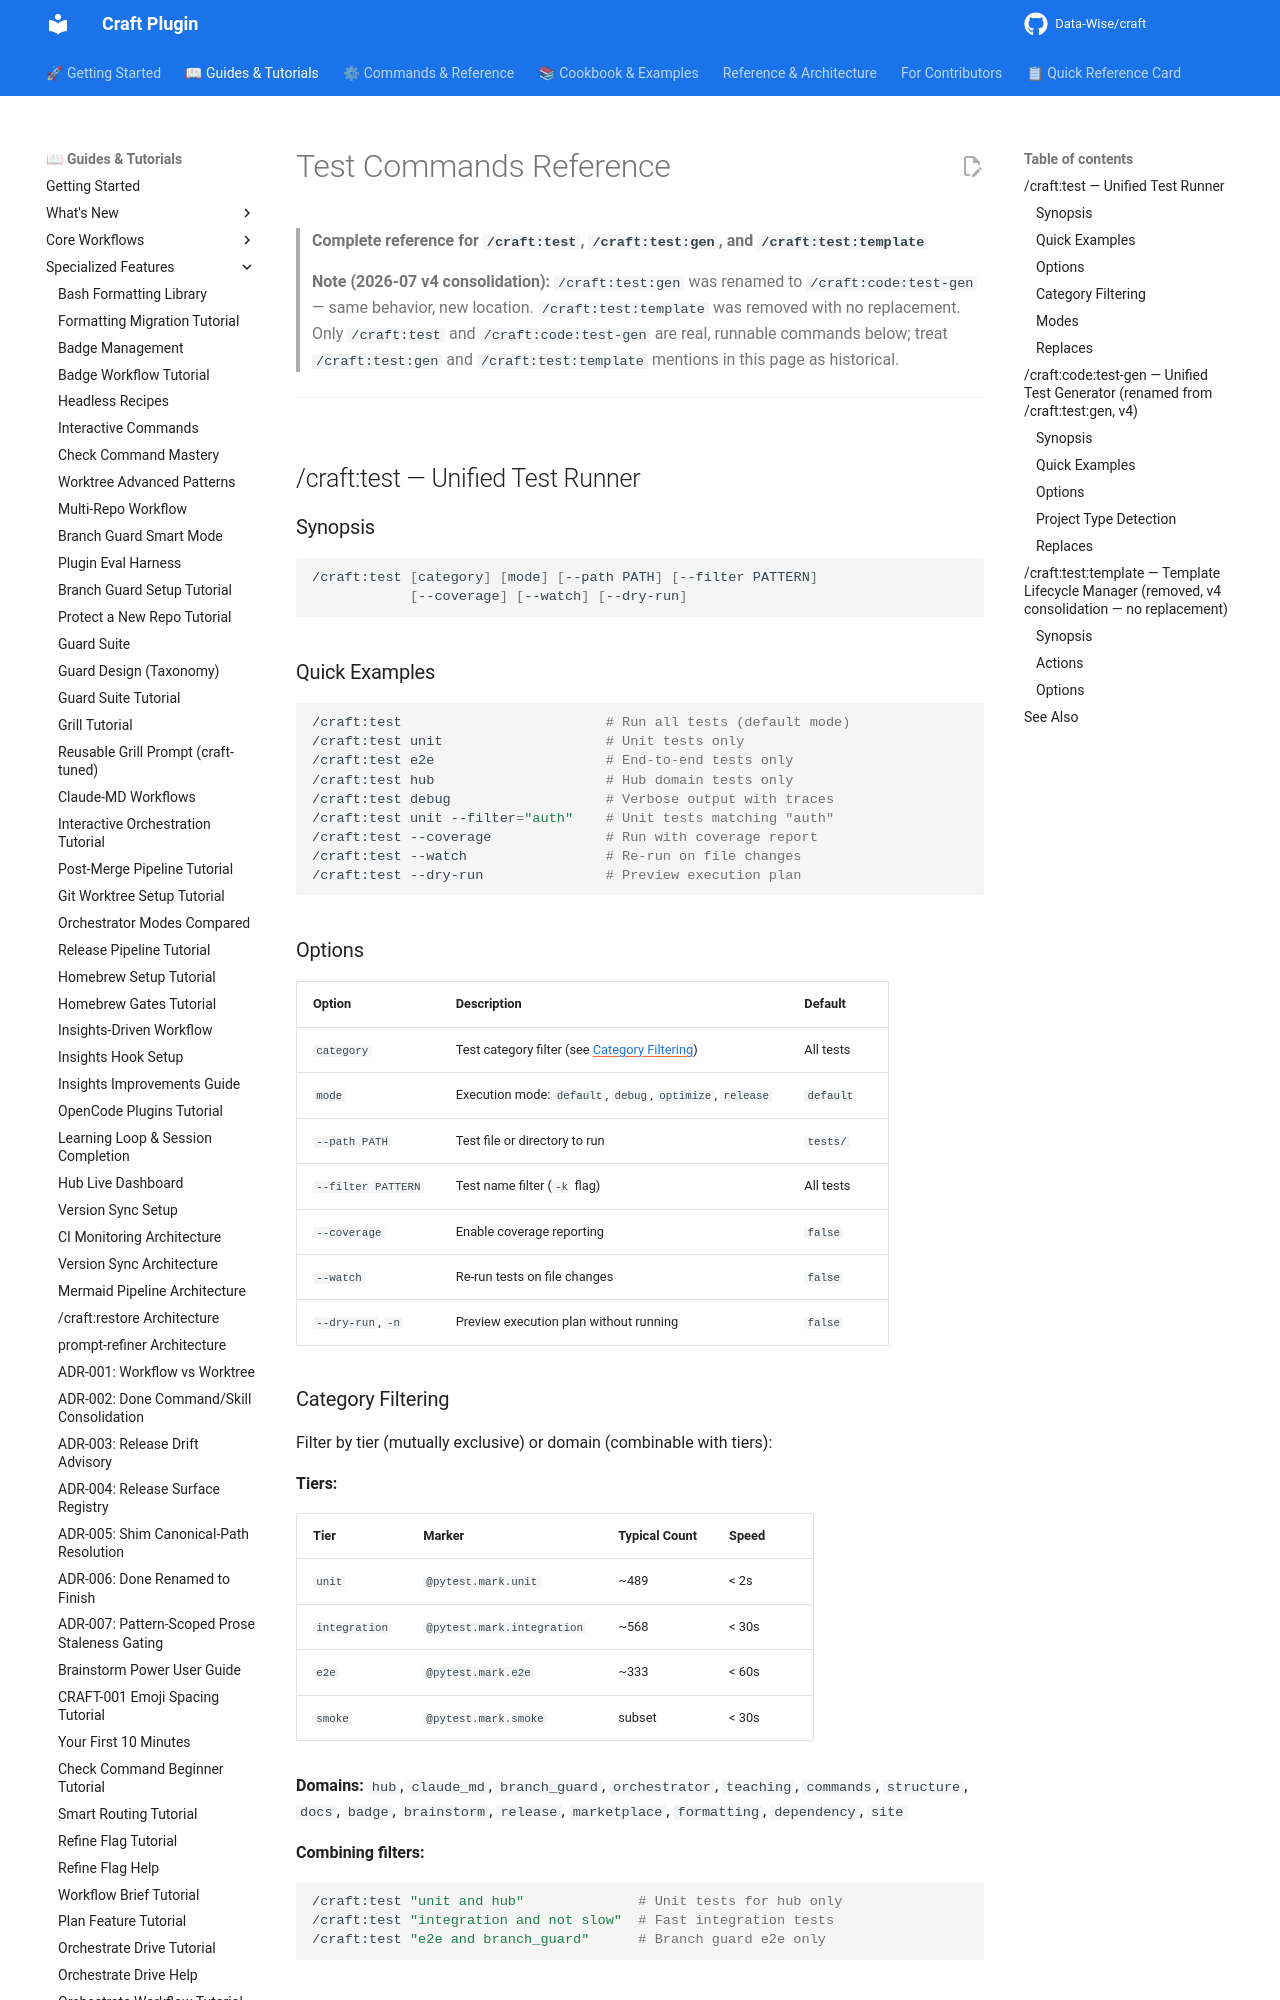

repository: Data-Wise/craft · page: guide/test-commands/index.html · generator: mkdocs

<!-- markdownlint-disable MD046 -->
# Test Commands Reference

> **Complete reference for `/craft:test`, `/craft:test:gen`, and `/craft:test:template`**

> **Note (2026-07 v4 consolidation):** `/craft:test:gen` was renamed to
> `/craft:code:test-gen` — same behavior, new location. `/craft:test:template`
> was removed with no replacement. Only `/craft:test` and `/craft:code:test-gen`
> are real, runnable commands below; treat `/craft:test:gen` and
> `/craft:test:template` mentions in this page as historical.

---

## /craft:test — Unified Test Runner

### Synopsis

```bash
/craft:test [category] [mode] [--path PATH] [--filter PATTERN]
            [--coverage] [--watch] [--dry-run]
```

### Quick Examples

```bash
/craft:test                         # Run all tests (default mode)
/craft:test unit                    # Unit tests only
/craft:test e2e                     # End-to-end tests only
/craft:test hub                     # Hub domain tests only
/craft:test debug                   # Verbose output with traces
/craft:test unit --filter="auth"    # Unit tests matching "auth"
/craft:test --coverage              # Run with coverage report
/craft:test --watch                 # Re-run on file changes
/craft:test --dry-run               # Preview execution plan
```

### Options

| Option | Description | Default |
|--------|-------------|---------|
| `category` | Test category filter (see [Category Filtering](#category-filtering)) | All tests |
| `mode` | Execution mode: `default`, `debug`, `optimize`, `release` | `default` |
| `--path PATH` | Test file or directory to run | `tests/` |
| `--filter PATTERN` | Test name filter (`-k` flag) | All tests |
| `--coverage` | Enable coverage reporting | `false` |
| `--watch` | Re-run tests on file changes | `false` |
| `--dry-run`, `-n` | Preview execution plan without running | `false` |
